Run: headless pygame with SDL's dummy video driver; simulated clock (each Clock.tick advances the game by its frame time, no real sleeping); random seed 0; keys injected as events and as key.get_pressed() state; mouse plan: one left click at the window centre at the start of phase 2, then a move to the lower-right quarter at the start of phase 3.
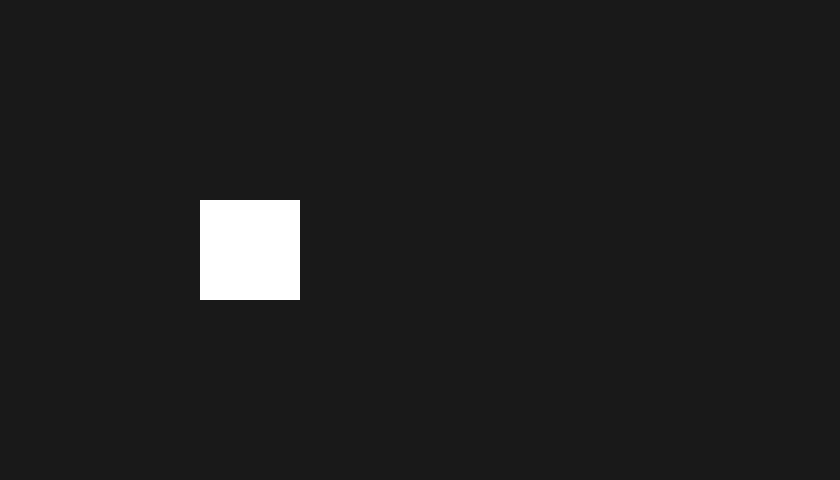
Frame 1 of 4 · flips 1–60 · no input
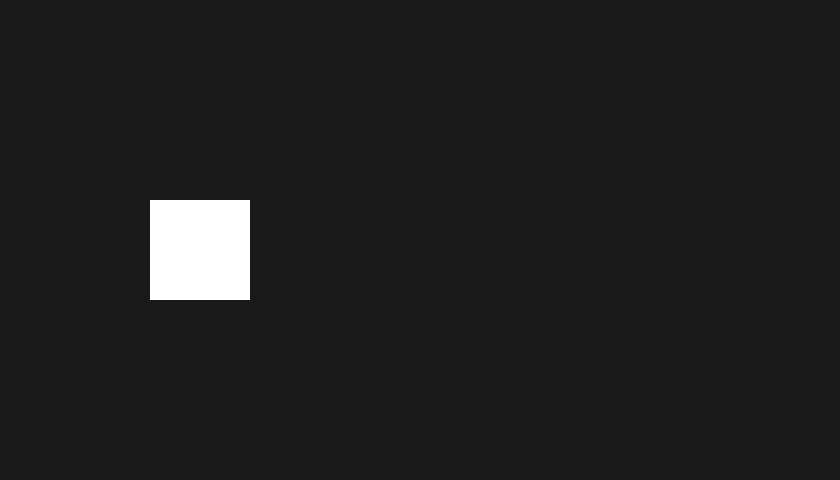
Frame 2 of 4 · flips 61–180 · clicked the window centre · tapped SPACE, RETURN · held RIGHT (→), D
Frame 3 of 4 · flips 181–300 · moved the mouse to the lower-right quarter · held DOWN (↓), S · screen unchanged from frame 2, image omitted
Frame 4 of 4 · flips 301–420 · held LEFT (←), A, UP (↑), W · screen unchanged from frame 3, image omitted

The pygame program that drew these frames:

import pygame
import random
# from pygame.locals import *

pygame.init()

# sidplay will be a surface
display = pygame.display.set_mode([840, 480])
pygame.display.set_caption("My first Game!")

                    # x, y, widht, height
myRect = pygame.Rect(200,200, 100, 100)
speed = 10

clock = pygame.time.Clock()
gameloop = True

while gameloop:
    clock.tick(60) # 60 frames per second

    for event in pygame.event.get():
        if event.type == pygame.QUIT:
            gameloop = False
        elif event.type == pygame.KEYDOWN: # KEYUP
            if event.key == pygame.K_ESCAPE:
                gameloop = False
    
        """
        # First approach
        elif event.type == pygame.MOUSEBUTTONDOWN: # or MOUSEBUTTONUP
            if event.button == pygame.BUTTON_LEFT:
                myRect.x -= speed
            elif event.button == pygame.BUTTON_RIGHT:
                myRect.x += speed
        """
    
    mouse = pygame.mouse.get_pressed()

    # mouse is now a tuple wich for left, middle, right buttons of the mouse
    # (False, True, False) it means that the midle button has been pressed
    # pygame.BUTTON_LEFT is 1, pygame.BUTTON_MIDDLE is 2, pygame.BUTTON_RIGHT is 3
    if mouse[pygame.BUTTON_LEFT - 1]: # -1 because pygame.BUTTON_LEFT is 1, but in the tuple is 0 position
        myRect.x -= speed
    elif mouse[1]:
        myRect.x += speed
    print(mouse)
    print(pygame.BUTTON_LEFT, pygame.BUTTON_MIDDLE, pygame.BUTTON_RIGHT)

    display.fill([25, 25, 25])

    pygame.draw.rect(display, [255,255,255], myRect) # filled



    pygame.display.update()
